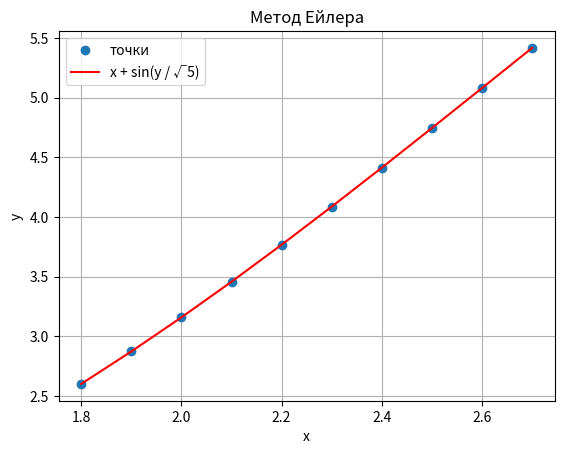

Here is the Python script that generated this plot:
import numpy as np
import matplotlib.pyplot as plt
import sys

def f(x, y):
    return x + np.sin(y / np.sqrt(5))

# Вводимо параметри (ліва, права межі відрізку, крок, початкова умова)
a, b, h, y0 = 1.8, 2.8, 0.1, 2.6

# Перевірка вхідних параметрів
if h <= 0:
    print("Крок h повинен бути позитивним.")
    sys.exit()
if a >= b:
    print("Права межа b повинна бути більшою за ліву межу a.")
    sys.exit()

n = int((b - a) / h)  # кількість кроків

x = np.array([a + i*h for i in range(n + 1)])  # задаємо x генератором списків

y = np.empty(n + 1)
y[0] = y0

for i in range(n):
    y[i + 1] = y[i] + f(x[i], y[i]) * h

y_rounded = np.round(y, 4)  # Округляємо результат
print("x =", x, "\ny =", y_rounded)

plt.plot(x, y, "o", label="точки")
plt.plot(x, y, "red", label="x + sin(y / √5)")
plt.xlabel("x")
plt.ylabel("y")
plt.title("Метод Ейлера")
plt.legend()
plt.grid()
plt.show()
